Run: headless pygame with SDL's dummy video driver; simulated clock (each Clock.tick advances the game by its frame time, no real sleeping); random seed 0; keys injected as events and as key.get_pressed() state; mouse plan: one left click at the window centre at the start of phase 2, then a move to the lower-right quarter at the start of phase 3.
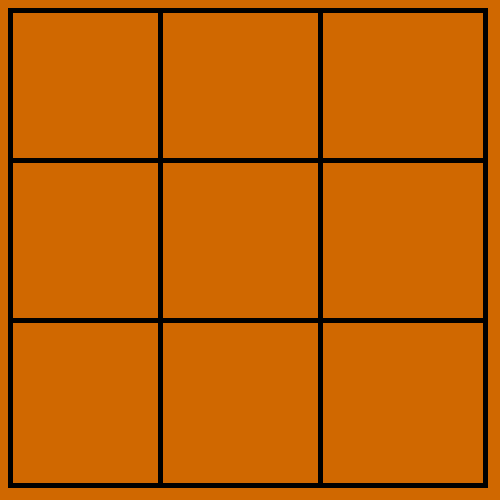
Frame 1 of 4 · flips 1–60 · no input
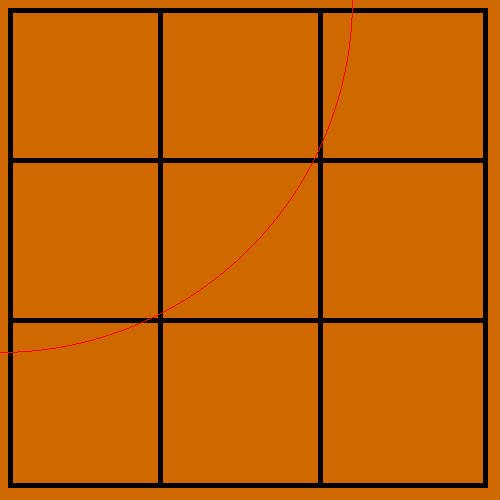
Frame 2 of 4 · flips 61–180 · clicked the window centre · tapped SPACE, RETURN · held RIGHT (→), D
Frame 3 of 4 · flips 181–300 · moved the mouse to the lower-right quarter · held DOWN (↓), S · screen unchanged from frame 2, image omitted
Frame 4 of 4 · flips 301–420 · held LEFT (←), A, UP (↑), W · screen unchanged from frame 3, image omitted

The pygame program that drew these frames:

import pygame 
from pygame.locals import *
from math import *
def main():
	# 初始化导入pygame中的模块
	pygame.init() 
	#初始化用于显示窗口的大小
	screen = pygame.display.set_mode((500,500)) 
	#设置窗口的标题
	pygame.display.set_caption('井字棋')
	#设置窗口背景颜色(红绿蓝)
	screen.fill((208,104,0))
	#绘制一个矩形(屏幕，颜色，Rect:左上角的坐标:(200,5),宽度和高度:(100,100)，粗细)
	pygame.draw.rect(screen, (0,0,0), ((8, 8), (480, 480)), 5)
	for x in range(160,480,160):
		pygame.draw.line(screen,(0,0,0),(8,x),(485,x),5)
		for y in range(160,480,160):
			pygame.draw.line(screen,(0,0,0),(y,8),(y,485),5)
	#刷新当前窗口(将绘制的图像呈现出来)
	pygame.display.flip()
	running = True 
	#开启一个事件循环处理发生的时间
	while running:
		#从消息队列中获取事件并对事件进行处理：
		for event in pygame.event.get():
			if event.type == pygame.QUIT:
				running = False
		
			elif event.type == MOUSEBUTTONUP:
			#获得鼠标位置
				x , y = pygame.mouse.get_pos()
			#计算光标的左上角的位置
				a = x-int(screen.get_width()/2)
				b = y-int(screen.get_height()/2)
				c = int(sqrt(x*x+y*y))
			#把光标画上去	
				pygame.draw.circle(screen, (255, 0, 0,), (a, b),c, 1)
		#刷新画面

		pygame.display.update()
		

if __name__ == '__main__':
	main()
